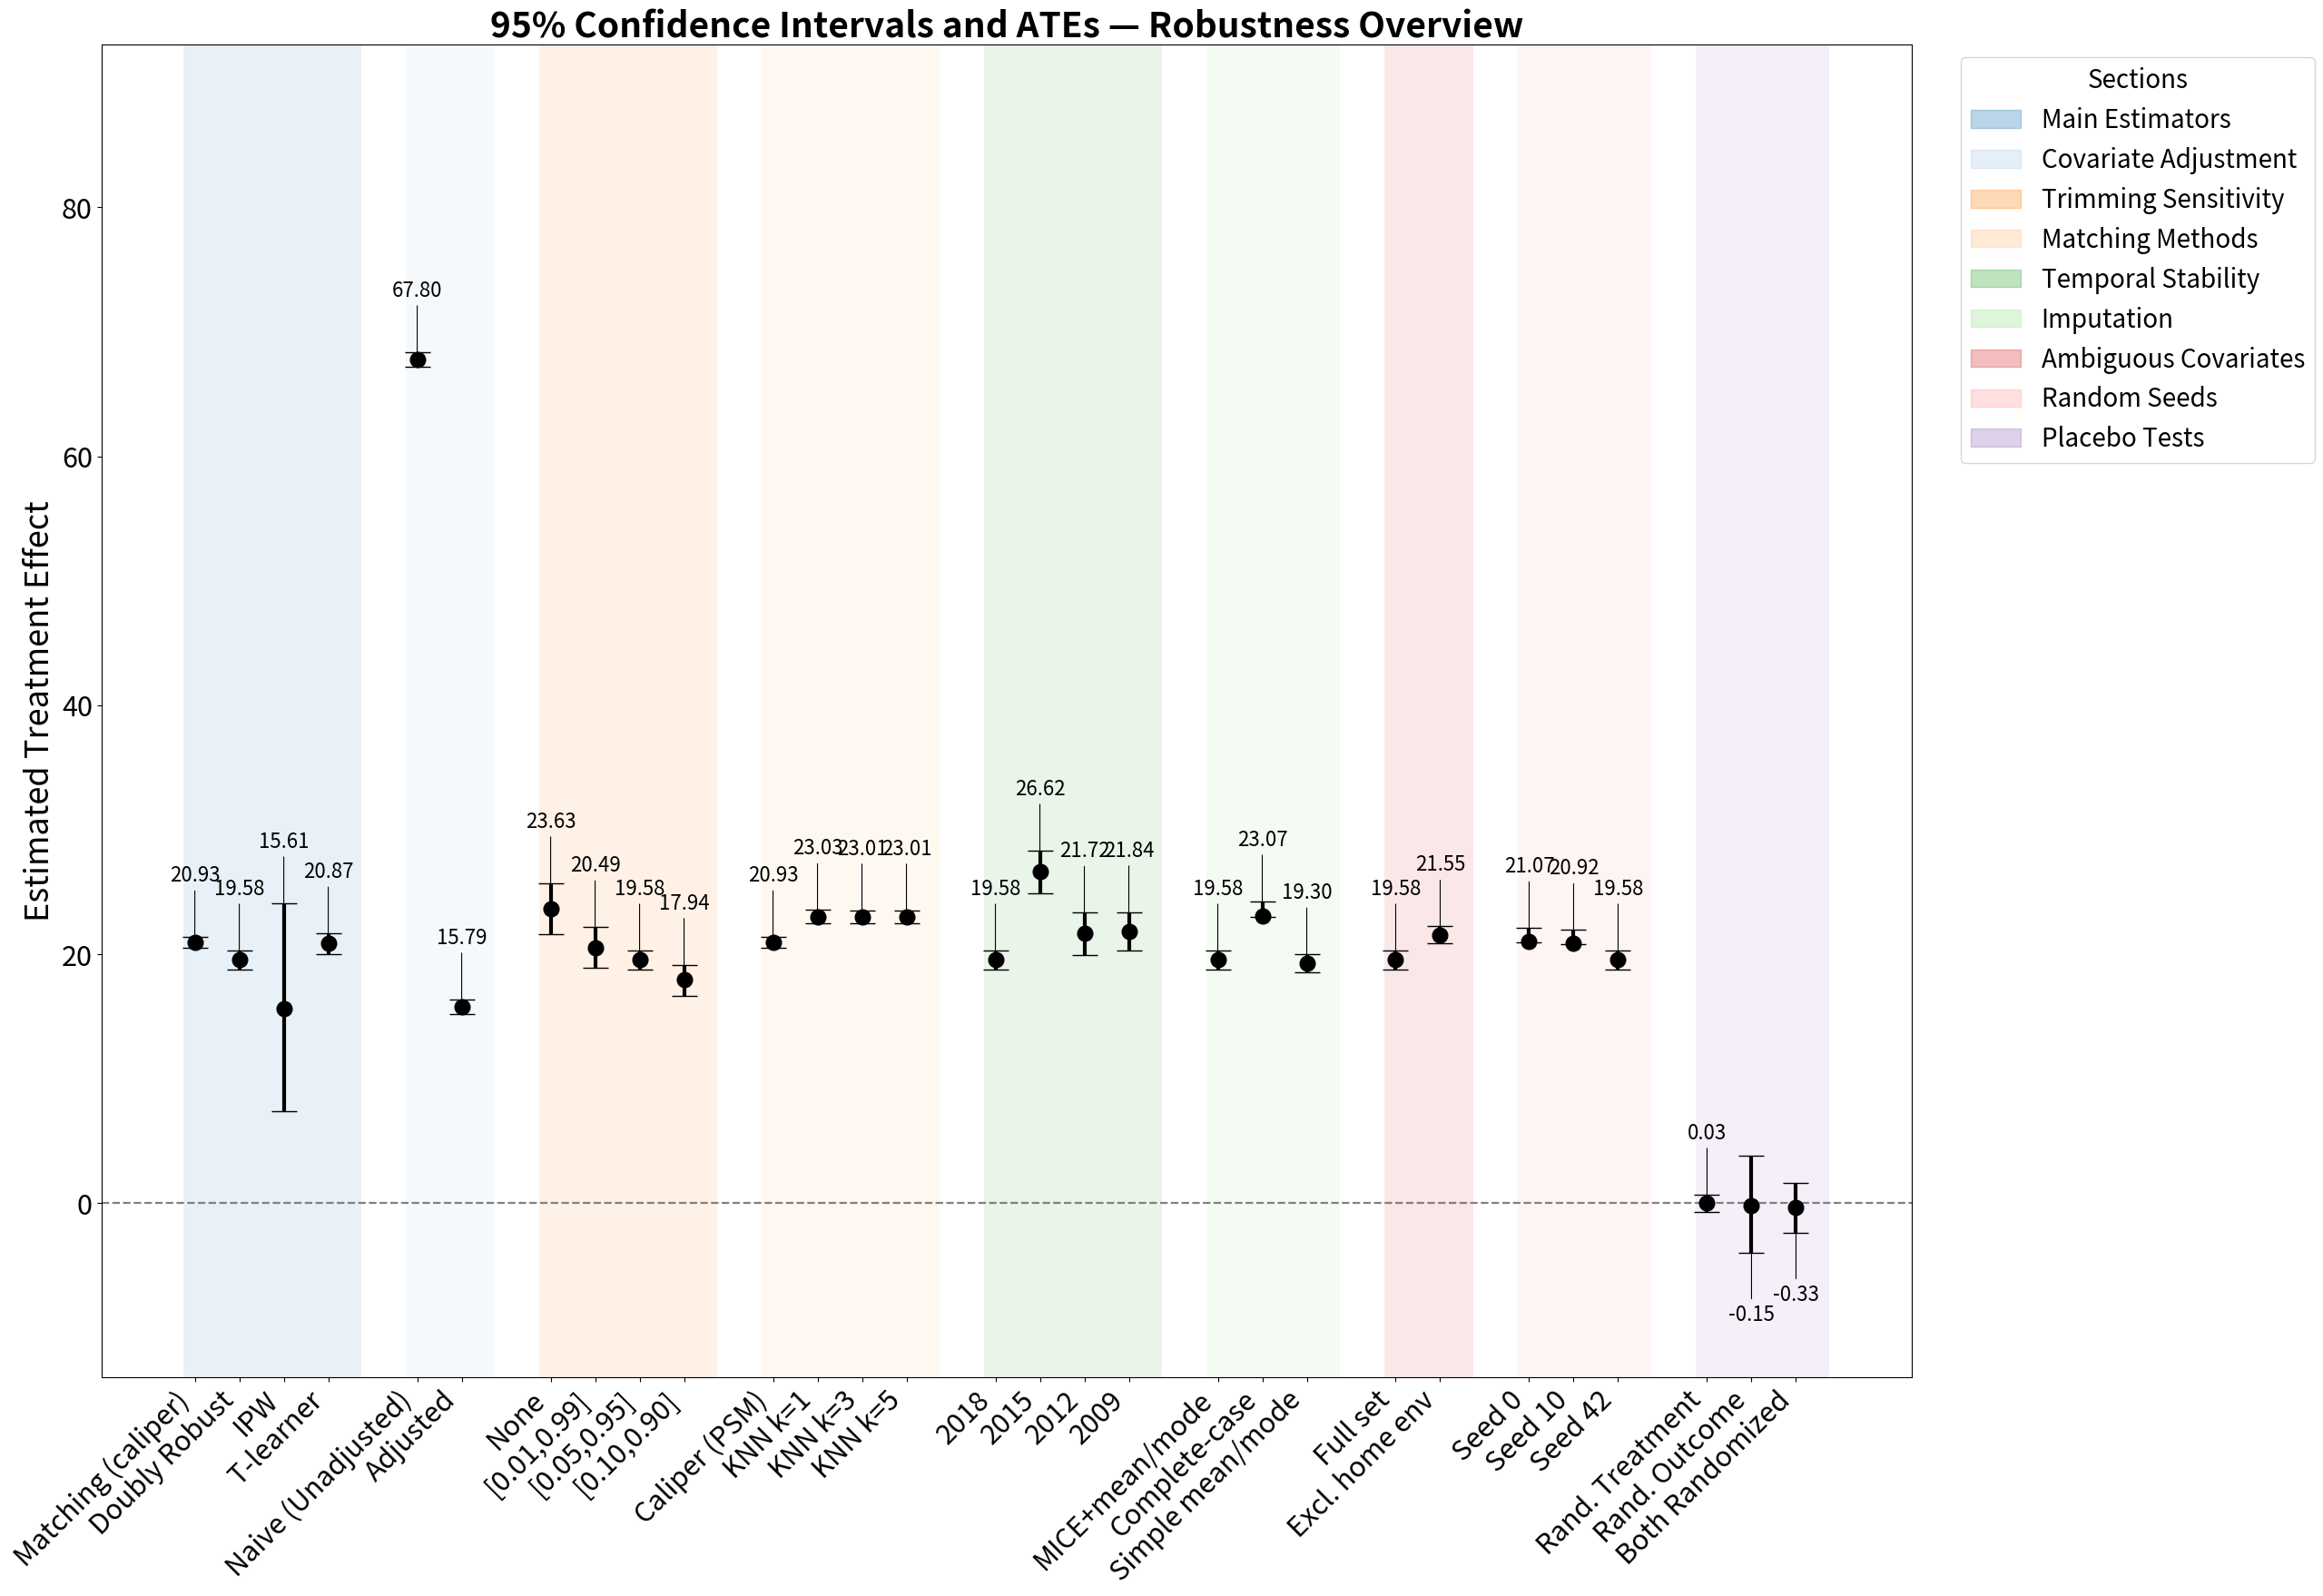

Reproduce this figure in Python.
import os
import matplotlib.pyplot as plt
import matplotlib.patches as mpatches
import itertools

# Global font settings
plt.rcParams.update({
    "font.size": 20,
    "axes.titlesize": 26,
    "axes.labelsize": 26,
    "xtick.labelsize": 22,
    "ytick.labelsize": 22,
    "legend.fontsize": 20
})

os.makedirs("figures", exist_ok=True)

sections = {
    "Main Estimators": [
        ("Matching (caliper)", 20.93, 20.51, 21.39),
        ("Doubly Robust",     19.58, 18.81, 20.32),
        ("IPW",               15.61,  7.37, 24.11),
        ("T-learner",         20.87, 20.05, 21.69),
    ],
    'Covariate Adjustment':[
        ('Naive (Unadjusted)', 67.80, 67.21, 68.39),
        ('Adjusted',           15.79, 15.19, 16.39)
    ],
    "Trimming Sensitivity": [
        ("None",        23.63, 21.59, 25.73),
        ("[0.01,0.99]", 20.49, 18.95, 22.20),
        ("[0.05,0.95]", 19.58, 18.81, 20.32),
        ("[0.10,0.90]", 17.94, 16.69, 19.17),
    ],
    "Matching Methods": [
        ("Caliper (PSM)", 20.93, 20.51, 21.39),
        ("KNN k=1",       23.03, 22.49, 23.56),
        ("KNN k=3",       23.01, 22.47, 23.54),
        ("KNN k=5",       23.01, 22.46, 23.54),
    ],
    "Temporal Stability": [
        ("2018", 19.58, 18.81, 20.32),
        ("2015", 26.62, 24.91, 28.34),
        ("2012", 21.72, 19.93, 23.35),
        ("2009", 21.84, 20.34, 23.39),
    ],
    "Imputation": [
        ("MICE+mean/mode",    19.58, 18.81, 20.32),
        ("Complete-case",     23.07, 22.97, 24.26),
        ("Simple mean/mode",  19.30, 18.58, 20.01),
    ],
    "Ambiguous Covariates": [
        ("Full set",        19.58, 18.81, 20.32),
        ("Excl. home env",  21.55, 20.88, 22.24),
    ],
    "Random Seeds": [
        ("Seed 0",    21.07, 20.93, 22.12),
        ("Seed 10",   20.92, 20.81, 21.96),
        ("Seed 42",   19.58, 18.81, 20.32),
    ],
    "Placebo Tests": [
        ("Rand. Treatment",   0.03, -0.70, 0.71),
        ("Rand. Outcome",    -0.15, -3.96, 3.79),
        ("Both Randomized",  -0.33, -2.35, 1.65),
    ],
}

# Colors per section (cycled)
color_cycle = itertools.cycle(plt.cm.tab20.colors)

labels, estimates, los, his, x_positions, section_bounds = [], [], [], [], [], []
section_colors = {}
x = 0
for sec_name, items in sections.items():
    start = x
    section_colors[sec_name] = next(color_cycle)
    for label, ate, lo, hi in items:
        labels.append(label); estimates.append(ate); los.append(lo); his.append(hi)
        x_positions.append(x); x += 2
    end = x - 1
    section_bounds.append((start, end, sec_name))
    x += 2

# Errors
lower_err = [e - l for e, l in zip(estimates, los)]
upper_err = [h - e for h, e in zip(his, estimates)]

# Bigger / taller figure
fig, ax = plt.subplots(figsize=(26, 18), dpi=150)

# Plot all error bars in black
ax.errorbar(
    x_positions, estimates, yerr=[lower_err, upper_err],
    fmt='o', ms=12, lw=2.5, elinewidth=3, capsize=10,
    color='black'
)

# Reference line
ax.axhline(y=0, linestyle='--', linewidth=1.6, color='gray')

# Y padding — extra big to spread things out
ymin = min(min(los) - 10, -5)
ymax_data = max(his)
yrange = ymax_data - ymin
ymax = ymax_data + 0.30 * yrange   # much more headroom
ax.set_ylim(ymin, ymax)

# Light shaded sections
for start, end, sec in section_bounds:
    ax.axvspan(start - 0.5, end + 0.5,
               facecolor=section_colors[sec], alpha=0.10)

# X ticks
ax.set_xticks(x_positions)
ax.set_xticklabels(labels, rotation=45, ha='right', fontsize=22)

# Labels and title
ax.set_ylabel("Estimated Treatment Effect", fontsize=26)
ax.set_title("95% Confidence Intervals and ATEs — Robustness Overview", fontsize=28, fontweight="bold")

# Annotate ATEs
for xi, yi, lo, hi in zip(x_positions, estimates, los, his):
    if yi >= 0:
        y_text = hi + 0.05 * yrange
        va = 'bottom'
    else:
        y_text = lo - 0.05 * yrange
        va = 'top'
    ax.annotate(f"{yi:.2f}", xy=(xi, yi), xytext=(xi, y_text),
                textcoords='data', ha='center', va=va, fontsize=16,
                arrowprops=dict(arrowstyle='-', lw=0.8), clip_on=False)

# Legend
patches = [mpatches.Patch(color=section_colors[sec], alpha=0.3, label=sec)
           for sec in sections.keys()]
ax.legend(handles=patches, bbox_to_anchor=(1.02, 1), loc='upper left', title="Sections")

fig.tight_layout()
out_path = "figures/robustness_ci_overview_blackcis_taller.png"
plt.savefig(out_path, bbox_inches="tight")
print(out_path)


